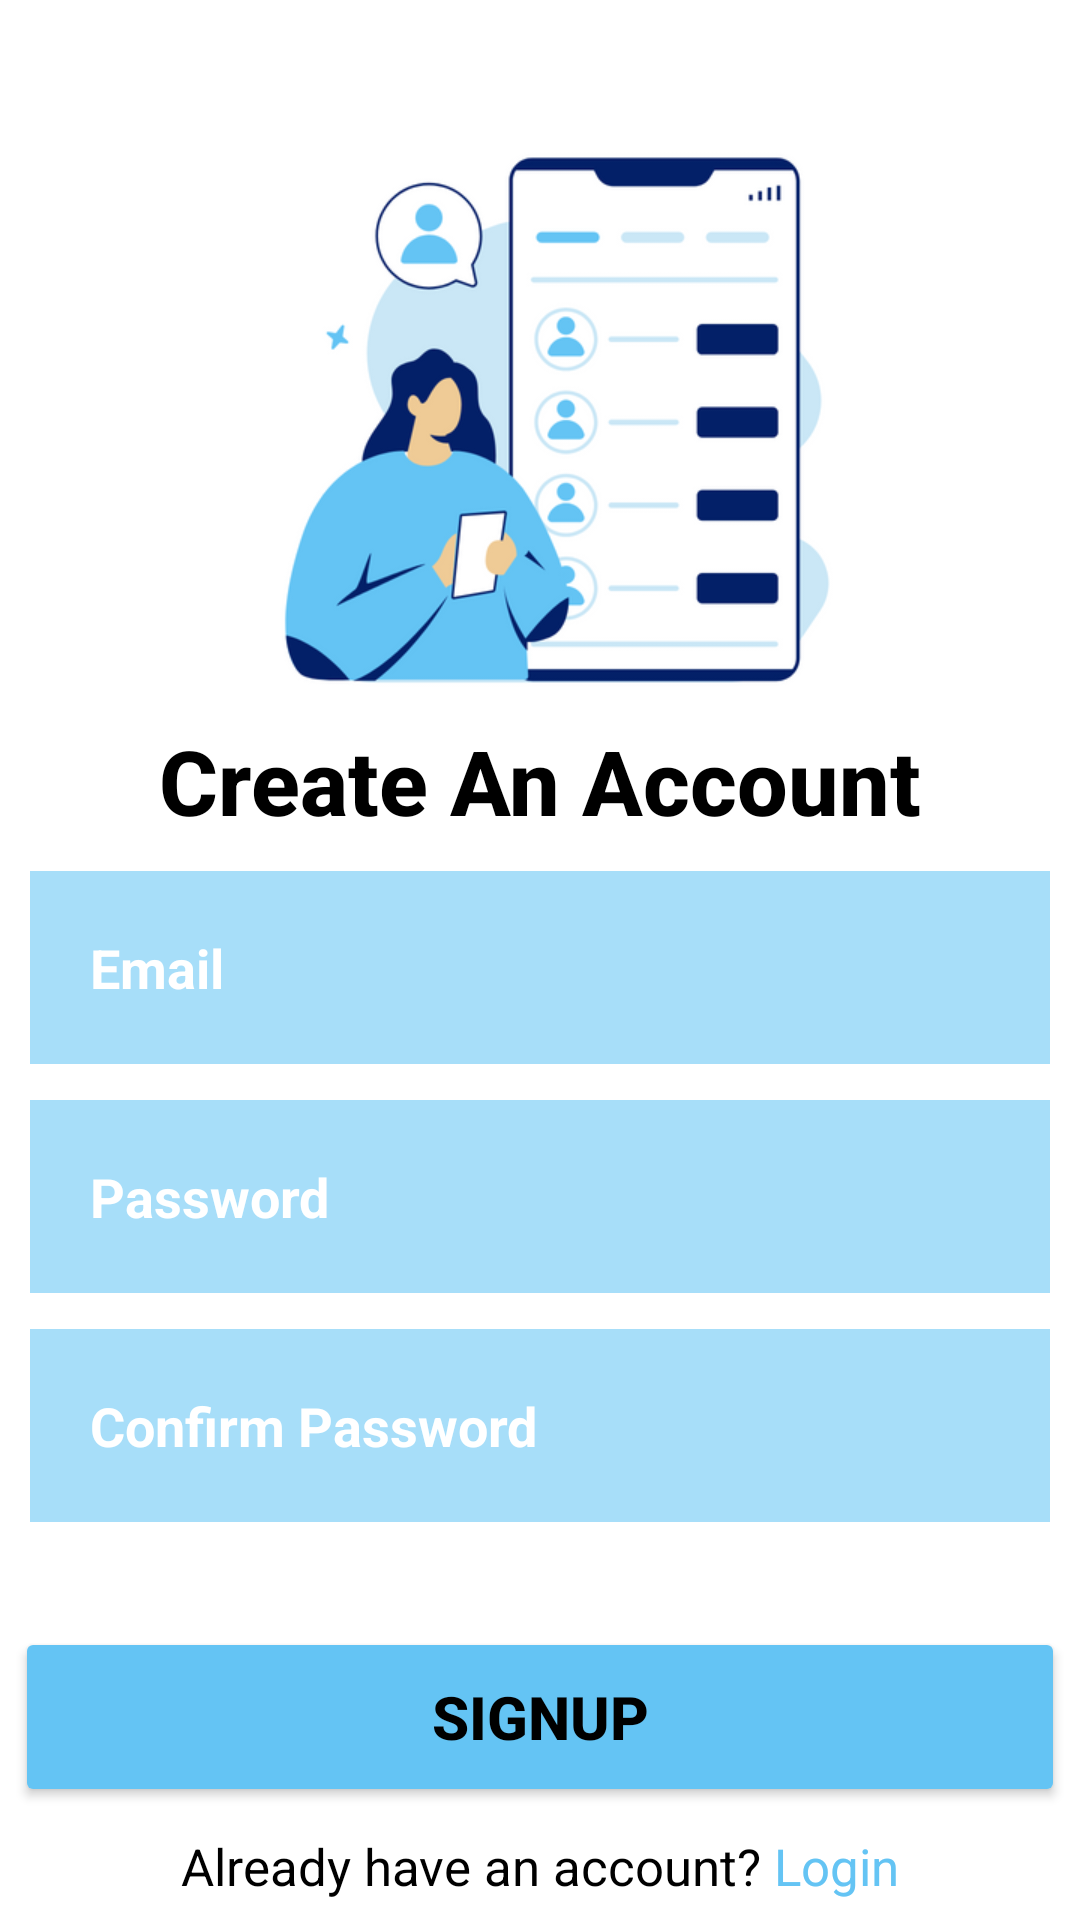

Android layout source for this screen:
<!-- AndroidManifest.xml: application theme Theme.Chat -->
<!-- res/layout/activity_sign_up.xml -->
<?xml version="1.0" encoding="utf-8"?>
<RelativeLayout xmlns:android="http://schemas.android.com/apk/res/android"
    xmlns:app="http://schemas.android.com/apk/res-auto"
    xmlns:tools="http://schemas.android.com/tools"
    android:layout_width="match_parent"
    android:layout_height="match_parent"
    android:background="@color/white"
    tools:context=".SignUpActivity">


    <ImageView
        android:id="@+id/image1"
        android:layout_width="300dp"
        android:layout_height="200dp"
        android:layout_alignParentLeft="true"
        android:layout_alignParentTop="true"
        android:layout_marginLeft="35dp"
        android:layout_marginTop="40dp"
        app:srcCompat="@drawable/get1" />

    <LinearLayout
        android:id="@+id/ly1"
        android:layout_width="match_parent"
        android:layout_height="wrap_content"
        android:gravity="center"
        android:layout_below="@+id/image1"
        android:orientation="vertical">

        <TextView
            android:layout_width="match_parent"
            android:layout_height="wrap_content"
            android:fontFamily="sans-serif-medium"
            android:gravity="center"
            android:id="@+id/heading"
            android:text="Create An Account"
            android:textColor="@color/black"
            android:textSize="30dp"
            android:textStyle="bold" />


        <EditText
            android:id="@+id/emailEditText"
            android:layout_width="match_parent"
            android:layout_height="wrap_content"
            android:layout_below="@+id/heading"
            android:layout_marginStart="10dp"
            android:layout_marginEnd="10dp"
            android:layout_marginTop="10dp"
            android:layout_marginBottom="7dp"
            android:background="#9064C4F4"
            android:drawableLeft="@drawable/email"
            android:drawablePadding="20dp"
            android:hint="Email"
            android:padding="20dp"
            android:textColor="@color/black"
            android:textColorHint="@color/white"
            android:textStyle="bold" />

        <EditText
            android:id="@+id/passwordEditText"
            android:layout_width="match_parent"
            android:layout_height="wrap_content"
            android:layout_below="@+id/email"
            android:layout_marginStart="10dp"
            android:layout_marginEnd="10dp"
            android:layout_marginTop="5dp"
            android:layout_marginBottom="7dp"
            android:inputType="textPassword"
            android:background="#9064C4F4"
            android:drawableLeft="@drawable/password"
            android:drawablePadding="20dp"
            android:hint="Password"
            android:padding="20dp"
            android:textColor="@color/black"
            android:textColorHint="@color/white"
            android:textStyle="bold" />

        <EditText
            android:id="@+id/passwordReEditText"
            android:layout_width="match_parent"
            android:layout_height="wrap_content"
            android:layout_below="@+id/passwordEditText"
            android:layout_marginStart="10dp"
            android:layout_marginEnd="10dp"
            android:layout_marginBottom="15dp"
            android:background="#9064C4F4"
            android:layout_marginTop="5dp"
            android:drawableLeft="@drawable/password"
            android:drawablePadding="20dp"
            android:hint="Confirm Password"
            android:inputType="textPassword"
            android:padding="20dp"
            android:textColor="@color/black"
            android:textColorHint="@color/white"
            android:textStyle="bold" />

        <Button
            android:id="@+id/signUpButton"
            android:layout_width="wrap_content"
            android:layout_height="wrap_content"
            android:layout_below="@id/passwordReEditText"
            android:layout_marginTop="20dp"
            android:width="350dp"
            android:height="60dp"
            android:layout_centerHorizontal="true"
            android:backgroundTint="#64C4F4"
            android:text="SignUp"
            android:textColor="@color/black"
            android:textSize="20dp"
            app:cornerRadius="20dp"
            android:textStyle="bold"/>


    </LinearLayout>

    <LinearLayout
        android:layout_width="match_parent"
        android:layout_height="wrap_content"
        android:orientation="horizontal"
        android:layout_alignParentBottom="true"
        android:id="@+id/ly2"
        android:gravity="center"
        android:layout_below="@+id/ly1"
        android:layout_marginTop="2dp">

        <TextView
            android:layout_width="wrap_content"
            android:layout_height="wrap_content"
            android:text="Already have an account?"

            android:textColor="@color/black"
            android:textSize="17dp"/>
        <TextView
            android:layout_width="wrap_content"
            android:layout_height="wrap_content"
            android:text=" Login"
            android:textSize="17dp"
            android:id="@+id/txt_signin"
            android:textColor="#64C4F4"/>

    </LinearLayout>




</RelativeLayout>
<!-- resources referenced by this layout -->
<resources>
  <color name="black">#FF000000</color>
  <color name="white">#FFFFFFFF</color>
  <!-- drawable get1: png bitmap (drawable-v24, 52153 bytes) -->
  <style name="Theme.Chat" parent="Theme.MaterialComponents.DayNight.DarkActionBar">
          
          <item name="colorPrimary">@color/blue_500</item>
          <item name="colorPrimaryVariant">@color/purple_700</item>
          <item name="colorOnPrimary">@color/white</item>
          
          <item name="colorSecondary">@color/teal_200</item>
          <item name="colorSecondaryVariant">@color/teal_700</item>
          <item name="colorOnSecondary">@color/black</item>
          
          <item name="android:statusBarColor">@color/blue_200</item>
          
      </style>
  <color name="blue_500">#03A9F4</color>
  <color name="purple_700">#FF3700B3</color>
  <color name="teal_200">#2196F3</color>
  <color name="teal_700">#FF018786</color>
  <color name="blue_200">#64C4F4</color>
</resources>
